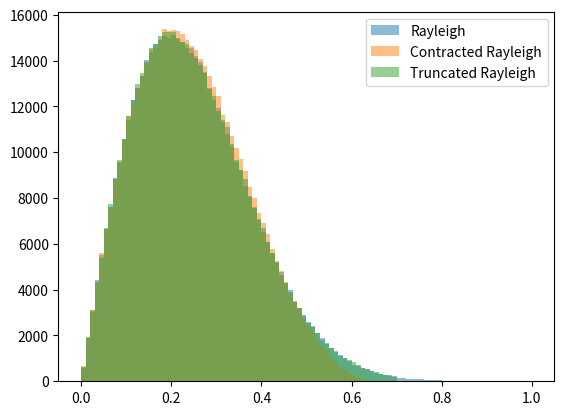

Reproduce this figure in Python.
import numpy as np

import matplotlib.pyplot as plt

def contracted_rayleigh(sigma, max_val, p):
	"""
	A distribution with finite support.
	"""
	tmp = np.random.rayleigh(sigma)
	return (tmp / np.power(1 + np.power(tmp / max_val, p), 1.0 / p))

def trun_rayleigh(sigma, max_val):
	"""
	A truncated Rayleigh distribution
	"""
	assert max_val > sigma
	tmp = max_val + 1.0
	while tmp > max_val:
		tmp = np.random.rayleigh(sigma)
	return tmp


n = 500000
sigma = 0.2
bins = 100

rs = [np.random.rayleigh(sigma) for i in range(n)]
crs = [contracted_rayleigh(sigma, 0.7, 4) for i in range(n)]
trs = [trun_rayleigh(sigma, 0.7) for i in range(n)]


plt.hist(rs, label="Rayleigh", range=(0, 1.0), alpha=0.5, bins=bins)
plt.hist(crs, label="Contracted Rayleigh", range=(0, 1.0), alpha=0.5, bins=bins)
plt.hist(trs, label="Truncated Rayleigh", range=(0, 1.0), alpha=0.5, bins=bins)

plt.legend()
plt.show()
